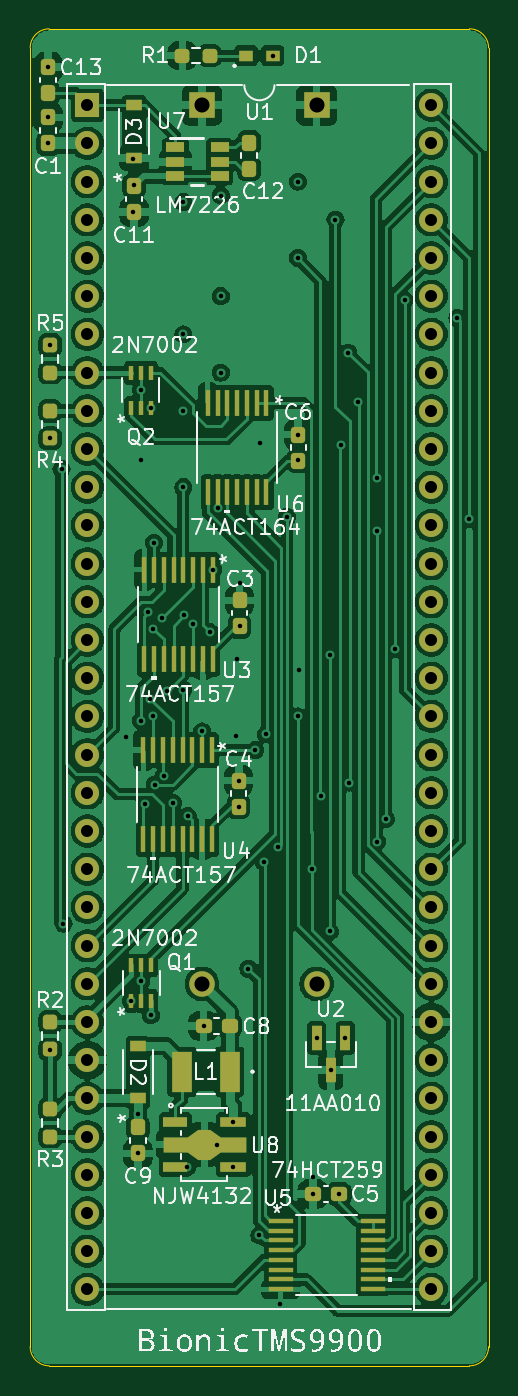
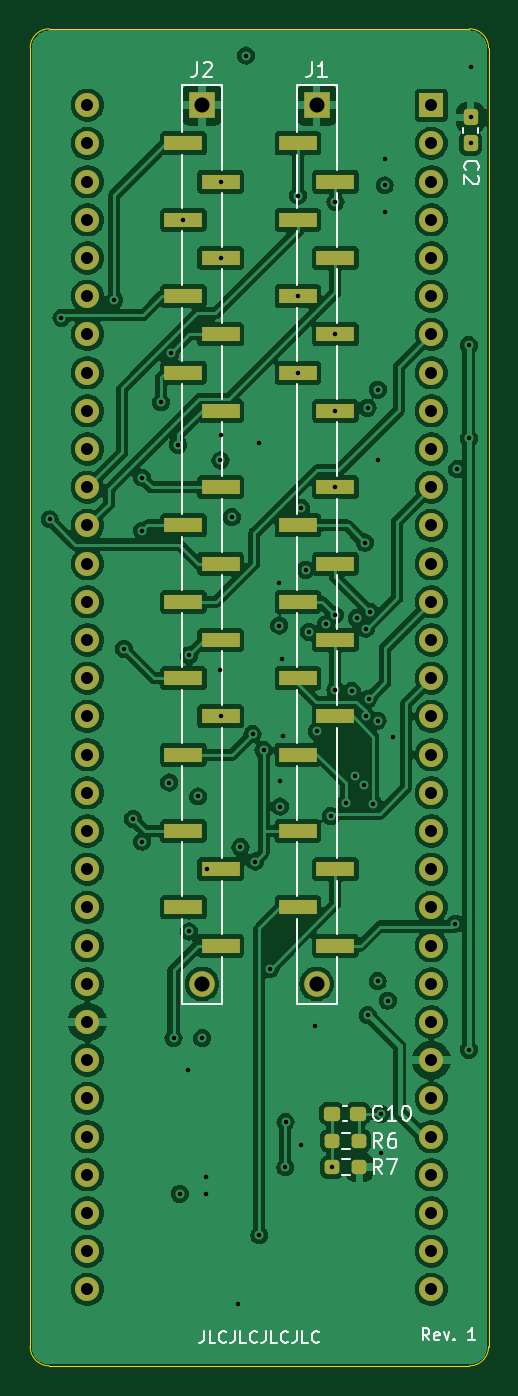
Circuit board: 13 layer files. Board 30.5 x 88.9 mm.
- bottom_copper: bionic-tms9900-B_Cu.gbr (204198 bytes)
- bottom_mask: bionic-tms9900-B_Mask.gbr (4622 bytes)
- paste: bionic-tms9900-B_Paste.gbr (2772 bytes)
- bottom_silk: bionic-tms9900-B_Silkscreen.gbr (16689 bytes)
- outline: bionic-tms9900-Edge_Cuts.gbr (1000 bytes)
- top_copper: bionic-tms9900-F_Cu.gbr (223170 bytes)
- top_mask: bionic-tms9900-F_Mask.gbr (7841 bytes)
- paste: bionic-tms9900-F_Paste.gbr (5962 bytes)
- top_silk: bionic-tms9900-F_Silkscreen.gbr (89106 bytes)
- inner_copper: bionic-tms9900-In1_Cu.gbr (172584 bytes)
- inner_copper: bionic-tms9900-In2_Cu.gbr (179654 bytes)
- drill: bionic-tms9900-NPTH.drl (279 bytes)
- drill: bionic-tms9900-PTH.drl (2516 bytes)

=== bottom_copper: bionic-tms9900-B_Cu.gbr (204198 bytes, source omitted) ===
=== bottom_mask: bionic-tms9900-B_Mask.gbr ===
%TF.GenerationSoftware,KiCad,Pcbnew,8.0.8+dfsg-1*%
%TF.CreationDate,2025-05-23T17:59:01+09:00*%
%TF.ProjectId,bionic-tms9900,62696f6e-6963-42d7-946d-73393930302e,1*%
%TF.SameCoordinates,Original*%
%TF.FileFunction,Soldermask,Bot*%
%TF.FilePolarity,Negative*%
%FSLAX46Y46*%
G04 Gerber Fmt 4.6, Leading zero omitted, Abs format (unit mm)*
G04 Created by KiCad (PCBNEW 8.0.8+dfsg-1) date 2025-05-23 17:59:01*
%MOMM*%
%LPD*%
G01*
G04 APERTURE LIST*
G04 Aperture macros list*
%AMRoundRect*
0 Rectangle with rounded corners*
0 $1 Rounding radius*
0 $2 $3 $4 $5 $6 $7 $8 $9 X,Y pos of 4 corners*
0 Add a 4 corners polygon primitive as box body*
4,1,4,$2,$3,$4,$5,$6,$7,$8,$9,$2,$3,0*
0 Add four circle primitives for the rounded corners*
1,1,$1+$1,$2,$3*
1,1,$1+$1,$4,$5*
1,1,$1+$1,$6,$7*
1,1,$1+$1,$8,$9*
0 Add four rect primitives between the rounded corners*
20,1,$1+$1,$2,$3,$4,$5,0*
20,1,$1+$1,$4,$5,$6,$7,0*
20,1,$1+$1,$6,$7,$8,$9,0*
20,1,$1+$1,$8,$9,$2,$3,0*%
G04 Aperture macros list end*
%ADD10R,1.600000X1.600000*%
%ADD11O,1.600000X1.600000*%
%ADD12RoundRect,0.237500X0.250000X0.237500X-0.250000X0.237500X-0.250000X-0.237500X0.250000X-0.237500X0*%
%ADD13RoundRect,0.237500X0.237500X-0.300000X0.237500X0.300000X-0.237500X0.300000X-0.237500X-0.300000X0*%
%ADD14R,1.700000X1.700000*%
%ADD15R,2.510000X1.000000*%
%ADD16O,1.700000X1.700000*%
%ADD17RoundRect,0.237500X-0.250000X-0.237500X0.250000X-0.237500X0.250000X0.237500X-0.250000X0.237500X0*%
%ADD18RoundRect,0.237500X-0.300000X-0.237500X0.300000X-0.237500X0.300000X0.237500X-0.300000X0.237500X0*%
G04 APERTURE END LIST*
D10*
%TO.C,U1*%
X88900000Y-43180000D03*
D11*
X88900000Y-45720000D03*
X88900000Y-48260000D03*
X88900000Y-50800000D03*
X88900000Y-53340000D03*
X88900000Y-55880000D03*
X88900000Y-58420000D03*
X88900000Y-60960000D03*
X88900000Y-63500000D03*
X88900000Y-66040000D03*
X88900000Y-68580000D03*
X88900000Y-71120000D03*
X88900000Y-73660000D03*
X88900000Y-76200000D03*
X88900000Y-78740000D03*
X88900000Y-81280000D03*
X88900000Y-83820000D03*
X88900000Y-86360000D03*
X88900000Y-88900000D03*
X88900000Y-91440000D03*
X88900000Y-93980000D03*
X88900000Y-96520000D03*
X88900000Y-99060000D03*
X88900000Y-101600000D03*
X88900000Y-104140000D03*
X88900000Y-106680000D03*
X88900000Y-109220000D03*
X88900000Y-111760000D03*
X88900000Y-114300000D03*
X88900000Y-116840000D03*
X88900000Y-119380000D03*
X88900000Y-121920000D03*
X111760000Y-121920000D03*
X111760000Y-119380000D03*
X111760000Y-116840000D03*
X111760000Y-114300000D03*
X111760000Y-111760000D03*
X111760000Y-109220000D03*
X111760000Y-106680000D03*
X111760000Y-104140000D03*
X111760000Y-101600000D03*
X111760000Y-99060000D03*
X111760000Y-96520000D03*
X111760000Y-93980000D03*
X111760000Y-91440000D03*
X111760000Y-88900000D03*
X111760000Y-86360000D03*
X111760000Y-83820000D03*
X111760000Y-81280000D03*
X111760000Y-78740000D03*
X111760000Y-76200000D03*
X111760000Y-73660000D03*
X111760000Y-71120000D03*
X111760000Y-68580000D03*
X111760000Y-66040000D03*
X111760000Y-63500000D03*
X111760000Y-60960000D03*
X111760000Y-58420000D03*
X111760000Y-55880000D03*
X111760000Y-53340000D03*
X111760000Y-50800000D03*
X111760000Y-48260000D03*
X111760000Y-45720000D03*
X111760000Y-43180000D03*
%TD*%
D12*
%TO.C,R7*%
X95504000Y-113792000D03*
X93679000Y-113792000D03*
%TD*%
D13*
%TO.C,C2*%
X86283800Y-45720000D03*
X86283800Y-43995000D03*
%TD*%
D14*
%TO.C,J1*%
X96520000Y-43180000D03*
D15*
X97764600Y-45720000D03*
X95275400Y-48260000D03*
X97764600Y-50800000D03*
X95275400Y-53340000D03*
X97764600Y-55880000D03*
X95275400Y-58420000D03*
X97764600Y-60960000D03*
X95275400Y-63500000D03*
X95275400Y-68580000D03*
X97764600Y-71120000D03*
X95275400Y-73660000D03*
X97764600Y-76200000D03*
X95275400Y-78740000D03*
X97764600Y-81280000D03*
X95275400Y-83820000D03*
X97764600Y-86360000D03*
X97764600Y-91440000D03*
X95275400Y-93980000D03*
X97764600Y-96520000D03*
X95275400Y-99060000D03*
D16*
X96520000Y-101600000D03*
%TD*%
D17*
%TO.C,R6*%
X93679000Y-112039400D03*
X95504000Y-112039400D03*
%TD*%
D16*
%TO.C,J2*%
X104140000Y-101600000D03*
D15*
X102895400Y-99060000D03*
X105384600Y-96520000D03*
X102895400Y-93980000D03*
X105384600Y-91440000D03*
X105384600Y-86360000D03*
X102895400Y-83820000D03*
X105384600Y-81280000D03*
X102895400Y-78740000D03*
X105384600Y-76200000D03*
X102895400Y-73660000D03*
X105384600Y-71120000D03*
X102895400Y-68580000D03*
X102895400Y-63500000D03*
X105384600Y-60960000D03*
X102895400Y-58420000D03*
X105384600Y-55880000D03*
X102895400Y-53340000D03*
X105384600Y-50800000D03*
X102895400Y-48260000D03*
X105384600Y-45720000D03*
D14*
X104140000Y-43180000D03*
%TD*%
D18*
%TO.C,C10*%
X93780900Y-110236000D03*
X95505900Y-110236000D03*
%TD*%
M02*

=== paste: bionic-tms9900-B_Paste.gbr (2772 bytes, source withheld) ===
=== bottom_silk: bionic-tms9900-B_Silkscreen.gbr (16689 bytes, source omitted) ===
=== outline: bionic-tms9900-Edge_Cuts.gbr ===
%TF.GenerationSoftware,KiCad,Pcbnew,8.0.8+dfsg-1*%
%TF.CreationDate,2025-05-23T17:59:01+09:00*%
%TF.ProjectId,bionic-tms9900,62696f6e-6963-42d7-946d-73393930302e,1*%
%TF.SameCoordinates,Original*%
%TF.FileFunction,Profile,NP*%
%FSLAX46Y46*%
G04 Gerber Fmt 4.6, Leading zero omitted, Abs format (unit mm)*
G04 Created by KiCad (PCBNEW 8.0.8+dfsg-1) date 2025-05-23 17:59:01*
%MOMM*%
%LPD*%
G01*
G04 APERTURE LIST*
%TA.AperFunction,Profile*%
%ADD10C,0.050000*%
%TD*%
G04 APERTURE END LIST*
D10*
X114300000Y-38100000D02*
G75*
G02*
X115570000Y-39370000I0J-1270000D01*
G01*
X85090000Y-125730000D02*
X85090000Y-39370000D01*
X86360000Y-38100000D02*
X114300000Y-38100000D01*
X115570000Y-39370000D02*
X115570000Y-125730000D01*
X85090000Y-39370000D02*
G75*
G02*
X86360000Y-38100000I1270000J0D01*
G01*
X114300000Y-127000000D02*
X86360000Y-127000000D01*
X86360000Y-127000000D02*
G75*
G02*
X85090000Y-125730000I0J1270000D01*
G01*
X115570000Y-125730000D02*
G75*
G02*
X114300000Y-127000000I-1270000J0D01*
G01*
M02*

=== top_copper: bionic-tms9900-F_Cu.gbr (223170 bytes, source omitted) ===
=== top_mask: bionic-tms9900-F_Mask.gbr (7841 bytes, source omitted) ===
=== paste: bionic-tms9900-F_Paste.gbr ===
%TF.GenerationSoftware,KiCad,Pcbnew,8.0.8+dfsg-1*%
%TF.CreationDate,2025-05-23T17:59:01+09:00*%
%TF.ProjectId,bionic-tms9900,62696f6e-6963-42d7-946d-73393930302e,1*%
%TF.SameCoordinates,Original*%
%TF.FileFunction,Paste,Top*%
%TF.FilePolarity,Positive*%
%FSLAX46Y46*%
G04 Gerber Fmt 4.6, Leading zero omitted, Abs format (unit mm)*
G04 Created by KiCad (PCBNEW 8.0.8+dfsg-1) date 2025-05-23 17:59:01*
%MOMM*%
%LPD*%
G01*
G04 APERTURE LIST*
G04 Aperture macros list*
%AMRoundRect*
0 Rectangle with rounded corners*
0 $1 Rounding radius*
0 $2 $3 $4 $5 $6 $7 $8 $9 X,Y pos of 4 corners*
0 Add a 4 corners polygon primitive as box body*
4,1,4,$2,$3,$4,$5,$6,$7,$8,$9,$2,$3,0*
0 Add four circle primitives for the rounded corners*
1,1,$1+$1,$2,$3*
1,1,$1+$1,$4,$5*
1,1,$1+$1,$6,$7*
1,1,$1+$1,$8,$9*
0 Add four rect primitives between the rounded corners*
20,1,$1+$1,$2,$3,$4,$5,0*
20,1,$1+$1,$4,$5,$6,$7,0*
20,1,$1+$1,$6,$7,$8,$9,0*
20,1,$1+$1,$8,$9,$2,$3,0*%
%AMFreePoly0*
4,1,13,0.500000,1.050000,1.000000,0.350000,1.000000,-0.450000,0.500000,-1.150000,0.500000,-2.750000,-0.500000,-2.750000,-0.500000,-1.150000,-1.000000,-0.450000,-1.000000,0.350000,-0.500000,1.050000,-0.500000,2.750000,0.500000,2.750000,0.500000,1.050000,0.500000,1.050000,$1*%
G04 Aperture macros list end*
%ADD10RoundRect,0.237500X0.237500X-0.300000X0.237500X0.300000X-0.237500X0.300000X-0.237500X-0.300000X0*%
%ADD11R,0.355600X1.778000*%
%ADD12R,1.041400X0.762000*%
%ADD13R,1.371600X2.743200*%
%ADD14RoundRect,0.237500X-0.237500X0.300000X-0.237500X-0.300000X0.237500X-0.300000X0.237500X0.300000X0*%
%ADD15R,1.200000X0.650001*%
%ADD16R,1.612900X0.355600*%
%ADD17RoundRect,0.237500X0.237500X-0.250000X0.237500X0.250000X-0.237500X0.250000X-0.237500X-0.250000X0*%
%ADD18R,1.600000X0.700000*%
%ADD19FreePoly0,270.000000*%
%ADD20R,1.700000X0.700000*%
%ADD21R,0.965200X0.762000*%
%ADD22RoundRect,0.237500X-0.237500X0.250000X-0.237500X-0.250000X0.237500X-0.250000X0.237500X0.250000X0*%
%ADD23RoundRect,0.237500X0.300000X0.237500X-0.300000X0.237500X-0.300000X-0.237500X0.300000X-0.237500X0*%
%ADD24R,0.355600X0.990600*%
%ADD25RoundRect,0.237500X0.250000X0.237500X-0.250000X0.237500X-0.250000X-0.237500X0.250000X-0.237500X0*%
%ADD26R,0.660400X1.625600*%
G04 APERTURE END LIST*
D10*
%TO.C,C12*%
X99644200Y-47394200D03*
X99644200Y-45669200D03*
%TD*%
D11*
%TO.C,U4*%
X97169399Y-86055200D03*
X96519401Y-86055200D03*
X95869399Y-86055200D03*
X95219401Y-86055200D03*
X94569402Y-86055200D03*
X93919401Y-86055200D03*
X93269402Y-86055200D03*
X92619401Y-86055200D03*
X92619401Y-91998800D03*
X93269399Y-91998800D03*
X93919401Y-91998800D03*
X94569399Y-91998800D03*
X95219398Y-91998800D03*
X95869399Y-91998800D03*
X96519398Y-91998800D03*
X97169399Y-91998800D03*
%TD*%
D12*
%TO.C,D3*%
X91998800Y-46672500D03*
X91998800Y-43192700D03*
%TD*%
%TO.C,D2*%
X92252800Y-109220000D03*
X92252800Y-105740200D03*
%TD*%
D10*
%TO.C,C13*%
X86283800Y-42366100D03*
X86283800Y-40641100D03*
%TD*%
D13*
%TO.C,L1*%
X98348800Y-107442000D03*
X95199200Y-107442000D03*
%TD*%
D14*
%TO.C,C11*%
X91998800Y-48540500D03*
X91998800Y-50265500D03*
%TD*%
D15*
%TO.C,U7*%
X94740199Y-45989199D03*
X94740199Y-46939200D03*
X94740199Y-47889198D03*
X97690198Y-47889198D03*
X97690198Y-46939200D03*
X97690198Y-45989199D03*
%TD*%
D16*
%TO.C,U5*%
X101746050Y-117359001D03*
X101746050Y-118008999D03*
X101746050Y-118659001D03*
X101746050Y-119308999D03*
X101746050Y-119958998D03*
X101746050Y-120608999D03*
X101746050Y-121258998D03*
X101746050Y-121908999D03*
X107854750Y-121908999D03*
X107854750Y-121259001D03*
X107854750Y-120608999D03*
X107854750Y-119959001D03*
X107854750Y-119309002D03*
X107854750Y-118659001D03*
X107854750Y-118009002D03*
X107854750Y-117359001D03*
%TD*%
D17*
%TO.C,R4*%
X86410800Y-65325000D03*
X86410800Y-63500000D03*
%TD*%
D11*
%TO.C,U6*%
X100799901Y-62979300D03*
X100149900Y-62979300D03*
X99499899Y-62979300D03*
X98849900Y-62979300D03*
X98199901Y-62979300D03*
X97549900Y-62979300D03*
X96899901Y-62979300D03*
X96899899Y-68922900D03*
X97549900Y-68922900D03*
X98199899Y-68922900D03*
X98849900Y-68922900D03*
X99499899Y-68922900D03*
X100149900Y-68922900D03*
X100799899Y-68922900D03*
%TD*%
D18*
%TO.C,U8*%
X94742000Y-110792000D03*
D19*
X96692000Y-112292000D03*
D18*
X94742000Y-113792000D03*
D20*
X98592000Y-113792000D03*
X98592000Y-110792000D03*
%TD*%
D14*
%TO.C,C9*%
X92252800Y-111150400D03*
X92252800Y-112875400D03*
%TD*%
D21*
%TO.C,D1*%
X99453700Y-39878000D03*
X101206300Y-39878000D03*
%TD*%
D22*
%TO.C,R3*%
X86410800Y-109935000D03*
X86410800Y-111760000D03*
%TD*%
D10*
%TO.C,C4*%
X98958400Y-89813300D03*
X98958400Y-88088300D03*
%TD*%
D11*
%TO.C,U3*%
X97220199Y-74066400D03*
X96570201Y-74066400D03*
X95920199Y-74066400D03*
X95270201Y-74066400D03*
X94620202Y-74066400D03*
X93970201Y-74066400D03*
X93320202Y-74066400D03*
X92670201Y-74066400D03*
X92670201Y-80010000D03*
X93320199Y-80010000D03*
X93970201Y-80010000D03*
X94620199Y-80010000D03*
X95270198Y-80010000D03*
X95920199Y-80010000D03*
X96570198Y-80010000D03*
X97220199Y-80010000D03*
%TD*%
D23*
%TO.C,C8*%
X98348800Y-104394000D03*
X96623800Y-104394000D03*
%TD*%
%TO.C,C5*%
X105618500Y-115570000D03*
X103893500Y-115570000D03*
%TD*%
D22*
%TO.C,R5*%
X86410800Y-59135000D03*
X86410800Y-60960000D03*
%TD*%
D10*
%TO.C,C3*%
X99009200Y-77824500D03*
X99009200Y-76099500D03*
%TD*%
D24*
%TO.C,Q2*%
X91806001Y-63296800D03*
X92456000Y-63296800D03*
X93105999Y-63296800D03*
X93105999Y-60960000D03*
X92456000Y-60960000D03*
X91806001Y-60960000D03*
%TD*%
D10*
%TO.C,C1*%
X86283800Y-45718900D03*
X86283800Y-43993900D03*
%TD*%
D17*
%TO.C,R2*%
X86410800Y-105966900D03*
X86410800Y-104141900D03*
%TD*%
D24*
%TO.C,Q1*%
X91816401Y-102717600D03*
X92466400Y-102717600D03*
X93116399Y-102717600D03*
X93116399Y-100380800D03*
X92466400Y-100380800D03*
X91816401Y-100380800D03*
%TD*%
D25*
%TO.C,R1*%
X97028000Y-39878000D03*
X95203000Y-39878000D03*
%TD*%
D26*
%TO.C,U2*%
X106040001Y-105206800D03*
X104139999Y-105206800D03*
X105090000Y-107338800D03*
%TD*%
D10*
%TO.C,C6*%
X102913900Y-66813600D03*
X102913900Y-65088600D03*
%TD*%
M02*

=== top_silk: bionic-tms9900-F_Silkscreen.gbr (89106 bytes, source omitted) ===
=== inner_copper: bionic-tms9900-In1_Cu.gbr (172584 bytes, source omitted) ===
=== inner_copper: bionic-tms9900-In2_Cu.gbr (179654 bytes, source omitted) ===
=== drill: bionic-tms9900-NPTH.drl ===
M48
; DRILL file {KiCad 8.0.8+dfsg-1} date 2025-05-23T17:59:04+0900
; FORMAT={-:-/ absolute / inch / decimal}
; #@! TF.CreationDate,2025-05-23T17:59:04+09:00
; #@! TF.GenerationSoftware,Kicad,Pcbnew,8.0.8+dfsg-1
; #@! TF.FileFunction,NonPlated,1,4,NPTH
FMAT,2
INCH
%
G90
G05
M30

=== drill: bionic-tms9900-PTH.drl ===
M48
; DRILL file {KiCad 8.0.8+dfsg-1} date 2025-05-23T17:59:04+0900
; FORMAT={-:-/ absolute / inch / decimal}
; #@! TF.CreationDate,2025-05-23T17:59:04+09:00
; #@! TF.GenerationSoftware,Kicad,Pcbnew,8.0.8+dfsg-1
; #@! TF.FileFunction,Plated,1,4,PTH
FMAT,2
INCH
; #@! TA.AperFunction,Plated,PTH,ViaDrill
T1C0.0118
; #@! TA.AperFunction,Plated,PTH,ComponentDrill
T2C0.0315
; #@! TA.AperFunction,Plated,PTH,ComponentDrill
T3C0.0394
%
G90
G05
T1
X3.397Y-1.6
X3.397Y-1.732
X3.397Y-1.8
X3.402Y-2.3281
X3.402Y-2.5719
X3.402Y-4.1725
X3.432Y-2.6525
X3.437Y-3.8425
X3.6Y-3.355
X3.6137Y-4.044
X3.62Y-1.84
X3.62Y-1.98
X3.622Y-1.91
X3.632Y-4.34
X3.632Y-4.4439
X3.64Y-2.445
X3.64Y-2.63
X3.6404Y-3.993
X3.6405Y-3.3115
X3.6515Y-3.5281
X3.6597Y-3.0273
X3.6641Y-3.2537
X3.666Y-4.082
X3.6667Y-2.492
X3.6714Y-3.07
X3.672Y-3.2985
X3.674Y-2.845
X3.676Y-3.479
X3.695Y-3.043
X3.6996Y-3.4554
X3.708Y-3.2339
X3.7232Y-3.5255
X3.751Y-1.9535
X3.751Y-2.3
X3.751Y-2.5
X3.751Y-2.7
X3.751Y-3.2305
X3.7528Y-3.0346
X3.76Y-4.48
X3.763Y-3.561
X3.7764Y-3.059
X3.8Y-3.3394
X3.805Y-4.1095
X3.8201Y-3.0791
X3.8287Y-2.916
X3.84Y-4.423
X3.8405Y-2.755
X3.849Y-1.9365
X3.849Y-2.2
X3.849Y-2.4
X3.8816Y-4.3619
X3.882Y-4.48
X3.888Y-3.35
X3.891Y-3.1505
X3.896Y-3.468
X3.896Y-3.536
X3.898Y-2.9515
X3.898Y-3.062
X3.921Y-3.9605
X3.9391Y-3.3881
X3.95Y-4.658
X3.952Y-2.585
X3.9612Y-3.6799
X3.968Y-3.3465
X3.985Y-1.57
X3.9995Y-3.6425
X4.005Y-4.839
X4.0218Y-2.7782
X4.051Y-1.9
X4.051Y-2.1
X4.051Y-3.3
X4.0517Y-2.5625
X4.052Y-2.63
X4.053Y-3.1795
X4.087Y-3.6995
X4.09Y-4.505
X4.09Y-4.55
X4.1Y-4.142
X4.1106Y-3.5095
X4.1342Y-3.14
X4.1342Y-3.863
X4.1374Y-4.2259
X4.149Y-2.0
X4.158Y-4.55
X4.1624Y-2.5893
X4.1748Y-4.142
X4.1822Y-2.3482
X4.1859Y-3.473
X4.2076Y-2.4772
X4.2572Y-2.675
X4.2572Y-2.8143
X4.2572Y-3.6278
X4.2809Y-3.5685
X4.3045Y-3.1236
X4.33Y-2.21
X4.4681Y-2.2569
X4.499Y-2.784
T2
X3.5Y-1.7
X3.5Y-1.8
X3.5Y-1.9
X3.5Y-2.0
X3.5Y-2.1
X3.5Y-2.2
X3.5Y-2.3
X3.5Y-2.4
X3.5Y-2.5
X3.5Y-2.6
X3.5Y-2.7
X3.5Y-2.8
X3.5Y-2.9
X3.5Y-3.0
X3.5Y-3.1
X3.5Y-3.2
X3.5Y-3.3
X3.5Y-3.4
X3.5Y-3.5
X3.5Y-3.6
X3.5Y-3.7
X3.5Y-3.8
X3.5Y-3.9
X3.5Y-4.0
X3.5Y-4.1
X3.5Y-4.2
X3.5Y-4.3
X3.5Y-4.4
X3.5Y-4.5
X3.5Y-4.6
X3.5Y-4.7
X3.5Y-4.8
X4.4Y-1.7
X4.4Y-1.8
X4.4Y-1.9
X4.4Y-2.0
X4.4Y-2.1
X4.4Y-2.2
X4.4Y-2.3
X4.4Y-2.4
X4.4Y-2.5
X4.4Y-2.6
X4.4Y-2.7
X4.4Y-2.8
X4.4Y-2.9
X4.4Y-3.0
X4.4Y-3.1
X4.4Y-3.2
X4.4Y-3.3
X4.4Y-3.4
X4.4Y-3.5
X4.4Y-3.6
X4.4Y-3.7
X4.4Y-3.8
X4.4Y-3.9
X4.4Y-4.0
X4.4Y-4.1
X4.4Y-4.2
X4.4Y-4.3
X4.4Y-4.4
X4.4Y-4.5
X4.4Y-4.6
X4.4Y-4.7
X4.4Y-4.8
T3
X3.8Y-1.7
X3.8Y-4.0
X4.1Y-1.7
X4.1Y-4.0
M30

